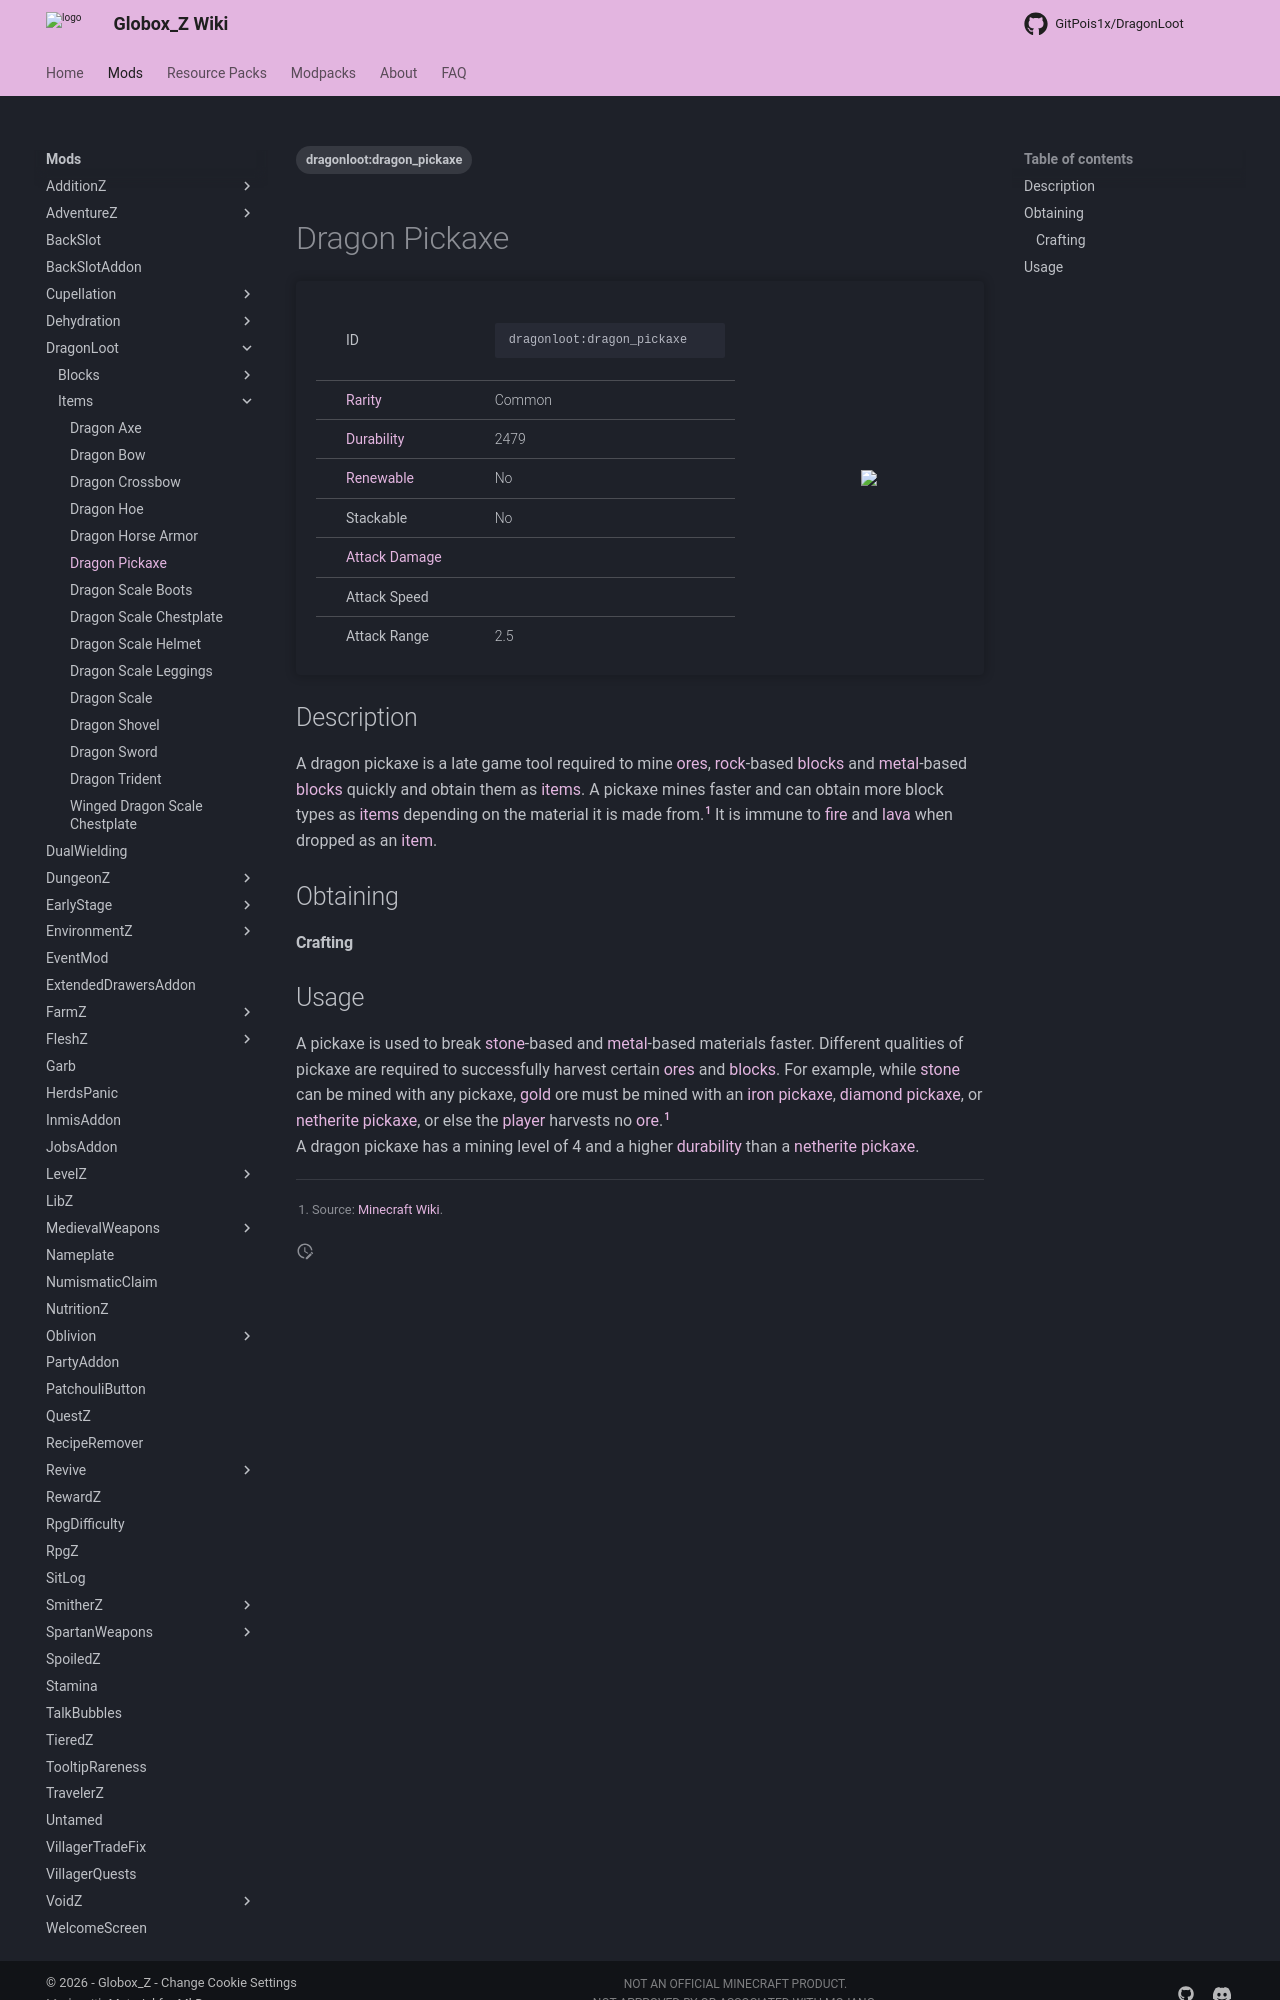

repository: Globox1997/wiki · page: mods/DragonLoot/Items/Dragon_Pickaxe/index.html · generator: mkdocs

---
title: Dragon Pickaxe
project: dragonloot
summary: dragonloot item dragon Pickaxe
tags:
    - dragonloot:dragon_pickaxe
---
# Dragon Pickaxe
<div class="main_table">
<div class="left_main_table">
<table class="left_table">
    <tbody>
        <tr>
            <td class="first-column">ID</td>
            <td class="second-column">
            ```
            dragonloot:dragon_pickaxe
            ```
            </td>
        </tr>
        <tr id="linear-top">
            <td class="first-column"><a href="https://minecraft.wiki/w/Rarity" target="_blank">Rarity</a></td>
            <td class="second-column">Common</td>
        </tr>
        <tr id="linear-top">
            <td class="first-column"><a href="https://minecraft.wiki/w/Durability" target="_blank">Durability</a></td>
            <td class="second-column">2479</td>
        </tr>
        <tr id="linear-top">
            <td class="first-column"><a href="https://minecraft.wiki/w/Renewable_resource" target="_blank">Renewable</a></td>
            <td class="second-column">No</td>
        </tr>
        <tr id="linear-top">
            <td class="first-column">Stackable</td>
            <td class="second-column">No</td>
        </tr>
        <tr id="linear-top">
            <td class="first-column"><a href="https://minecraft.wiki/w/Damage" target="_blank">Attack Damage</a></td>
            <td class="second-column icon-element" icon-count="7" icon-id="melee" icon-exclusive></td>
        </tr>
        <tr id="linear-top">
            <td class="first-column">Attack Speed</td>
            <td class="second-column icon-element" icon-count="1.2" icon-id="melee_speed" icon-exclusive></td>
        </tr>
        <tr id="linear-top">
            <td class="first-column">Attack Range</td>
            <td class="second-column">2.5</td>
        </tr>
    </tbody>
</table>
</div>
    <img src="/wiki/assets/dragonloot/items/dragon_pickaxe.png" loading="lazy" class="right_img_table"/>
</div>

## Description
A dragon pickaxe is a late game tool required to mine [ores](https://minecraft.wiki/w/Ore), [rock](https://minecraft.wiki/w/Rock)-based [blocks](https://minecraft.wiki/w/Block) and [metal](https://minecraft.wiki/w/Metal)-based [blocks](https://minecraft.wiki/w/Block) quickly and obtain them as [items](https://minecraft.wiki/w/Item). A pickaxe mines faster and can obtain more block types as [items](https://minecraft.wiki/w/Item) depending on the material it is made from.[^1] It is immune to [fire](https://minecraft.wiki/w/Fire) and [lava](https://minecraft.wiki/w/Lava) when dropped as an [item](https://minecraft.wiki/w/Item).

## Obtaining
#### Crafting
<div id="crafting-table">
<div class="crafting-element" crafting-type="smithing">
input[
    1=netherite_upgrade_smithing_template, Smithing Template, https://minecraft.wiki/w/Netherite_Upgrade; 
    2=netherite_pickaxe, Netherite Pickaxe, https://minecraft.wiki/w/Netherite_Üickaxe;
    3=dragonloot:dragon_scale, Dragon Scale, DragonLoot/Items/Dragon_Scale, true
]
output[dragonloot:dragon_pickaxe, Dragon Pickaxe ]
</div>
</div>
